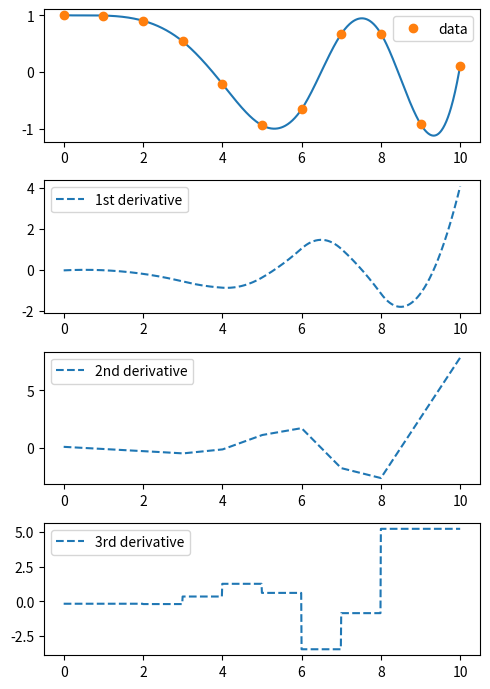

This chart was generated by the following Python code:
import numpy as np
from scipy.interpolate import CubicSpline
import matplotlib.pyplot as plt

def main():
    x = np.linspace(0, 10, num=11)
    y = np.cos(-x**2 / 9.)
    spl = CubicSpline(x, y)

    fig, ax = plt.subplots(4, 1, figsize=(5, 7))
    xnew = np.linspace(0, 10, num=1001)
    ax[0].plot(xnew, spl(xnew))
    ax[0].plot(x, y, 'o', label='data')
    ax[1].plot(xnew, spl(xnew, nu=1), '--', label='1st derivative')
    ax[2].plot(xnew, spl(xnew, nu=2), '--', label='2nd derivative')
    ax[3].plot(xnew, spl(xnew, nu=3), '--', label='3rd derivative')
    for j in range(4):
        ax[j].legend(loc='best')
    plt.tight_layout()
    plt.show()

if __name__ == "__main__":
    main()
